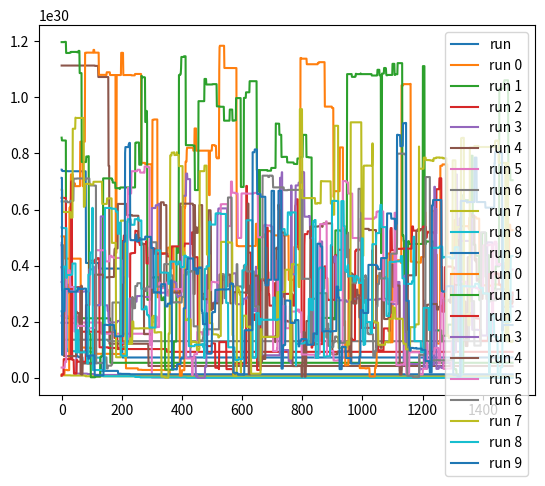

This chart was generated by the following Python code:
import random
import matplotlib.pyplot as plt
import numpy as np


l = 100
p = 1 / l
iterations = 1500
runs = 10
log = False #Set whether you want to show print statements.

def bitsToInt(x):
    multiplier = l - 1
    sum = 0
    for i in x:
        sum += i * 2**multiplier
        multiplier -= 1
    return sum    

def fitness(x, goal):
    return abs(bitsToInt(goal) - bitsToInt(x))

def generateX():
    return [random.randint(0,1) for _ in range(l)]

def invert(x):
    x_m = []
    for i in x:
        if random.random() < p:
            if i == 0:
                x_m.append(1)
            elif i == 1:
                x_m.append(0)
        else:
            x_m.append(i)
    return x_m

def run_ab():
    results = []
    goal = generateX()
    if log: print(goal)
    x = generateX()
    for i in range(iterations):
        x_m = invert(x)
        if fitness(x_m, goal) < fitness(x, goal):
            x = x_m
        if log: print(f"{i} : {fitness(x, goal)}")
        results.append(fitness(x, goal))
    
    if log: 
        print(f"goal : {goal}")  
        print(f"reached x Bit : {x}")
        print(f"goalBit : {bitsToInt(goal)}")
        print(f"reached x : {bitsToInt(x)}")
        print(f"reached fitness : {fitness(x, goal)}")

    return results

def run_c():
    results = []
    goal = generateX()
    if log: print(goal)
    x = generateX()
    for i in range(iterations):
        x_m = invert(x)
        x = x_m
        if log: print(f"{i} : {fitness(x, goal)}")
        results.append(fitness(x, goal))

    if log: 
        print(f"goal : {goal}")  
        print(f"reached x Bit : {x}")
        print(f"goalBit : {bitsToInt(goal)}")
        print(f"reached x : {bitsToInt(x)}")
        print(f"reached fitness : {fitness(x, goal)}")
    return results

# Plot results of assignment 4a
def plot_chart_a():
    plt.plot(range(iterations), run_ab(), label = f"run")  
    plt.legend()
    plt.show()

# Plot results of assignment 4b
def plot_chart_b():
    for i in range(runs):
        plt.plot(range(iterations), run_ab(), label = f"run {i}")    
    plt.legend()
    plt.show()

# Plot results of assignment 4c
def plot_chart_c():
    for i in range(runs):
        plt.plot(range(iterations), run_c(), label = f"run {i}")    
    plt.legend()
    plt.show()


plot_chart_a()
plot_chart_b()
plot_chart_c()